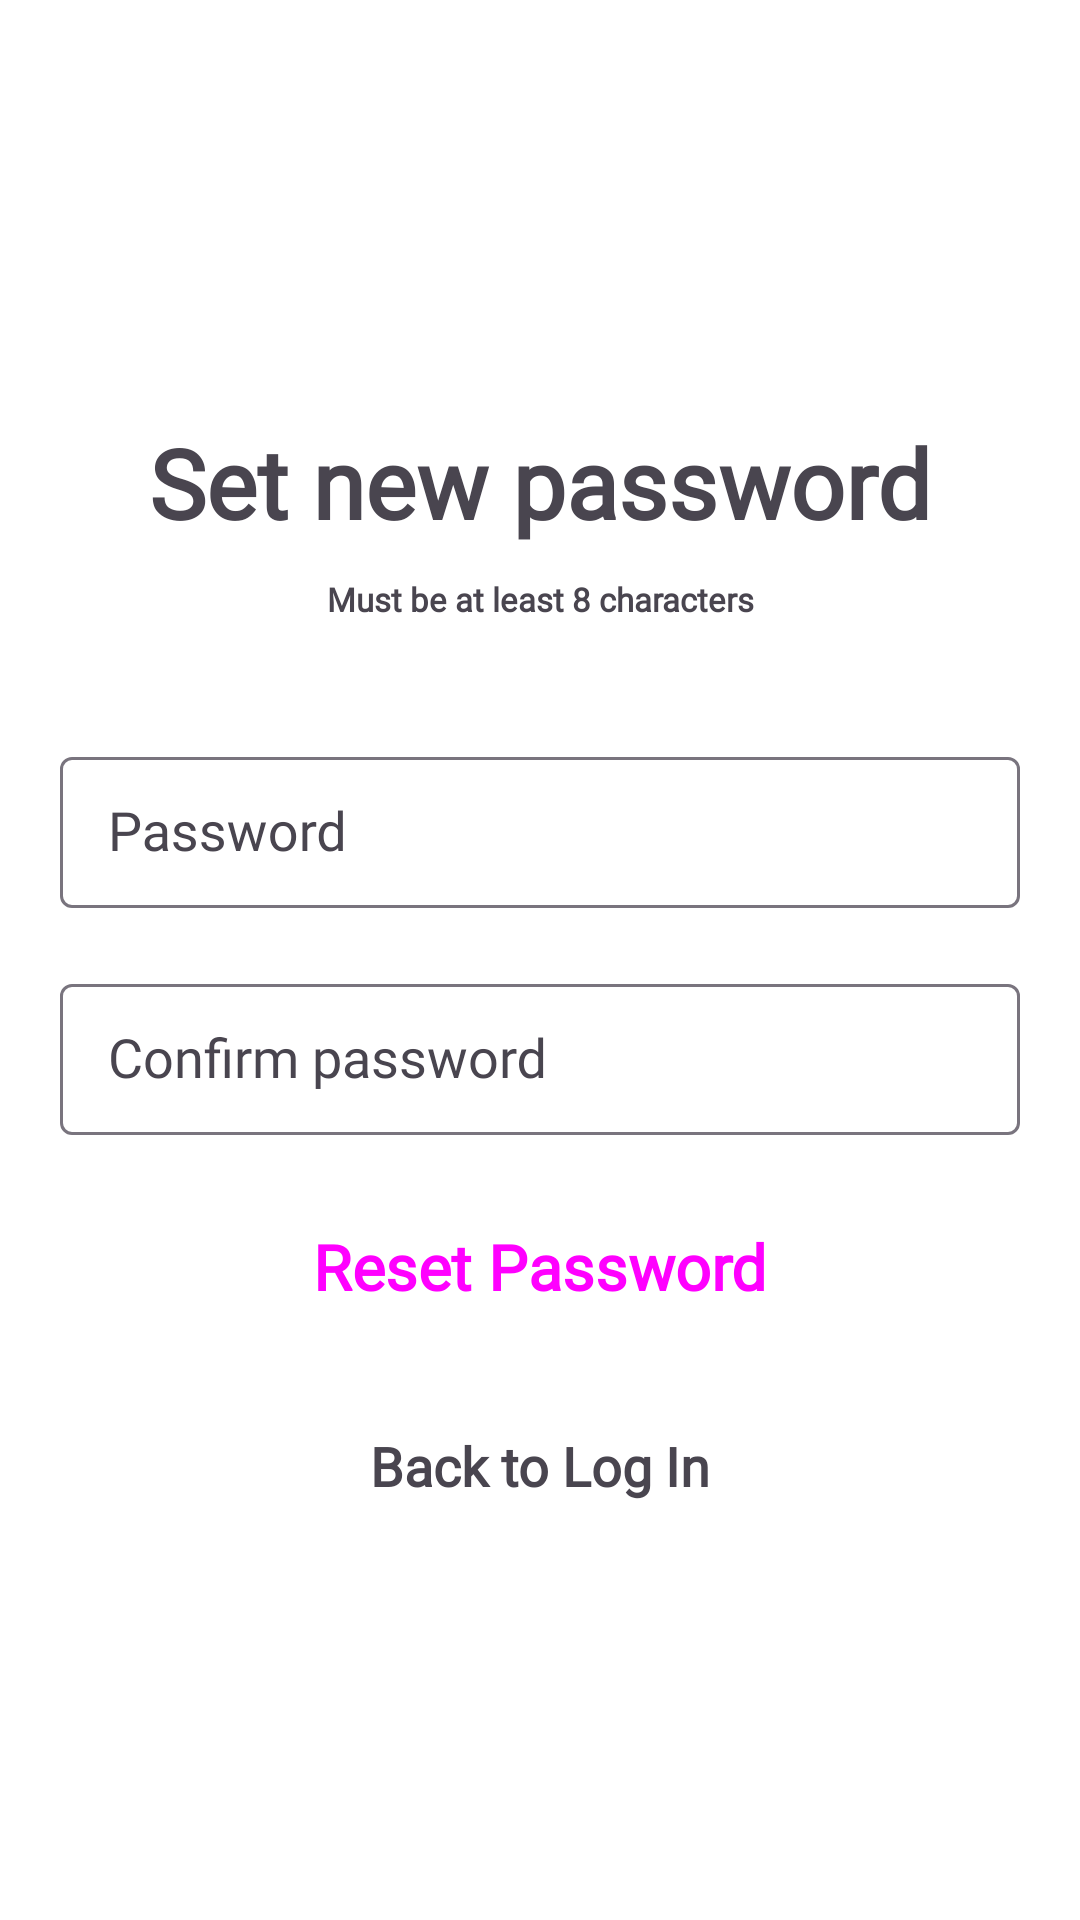

This screen was rendered from an Android layout file. Write that file and the resources it references.
<!-- AndroidManifest.xml: application theme Theme.RecipeAppITI -->
<!-- res/layout/fragment_new_password.xml -->
<?xml version="1.0" encoding="utf-8"?>
<RelativeLayout xmlns:android="http://schemas.android.com/apk/res/android"
    xmlns:app="http://schemas.android.com/apk/res-auto"
    xmlns:tools="http://schemas.android.com/tools"
    android:id="@+id/emailVerificationFrameLayout"
    android:layout_width="match_parent"
    android:layout_height="match_parent"
    android:background="@color/white"
    tools:context=".auth.newPassword.NewPasswordFragment">

    <androidx.constraintlayout.widget.ConstraintLayout
        android:id="@+id/verificationContainer"
        android:layout_width="match_parent"
        android:layout_height="wrap_content"
        android:layout_centerInParent="true"
        android:layout_marginStart="20dp"
        android:layout_marginEnd="20dp">

        <TextView
            android:id="@+id/resetPasswordTitleTv"
            android:layout_width="wrap_content"
            android:layout_height="wrap_content"
            android:fontFamily="@font/work_sans"
            android:text="Set new password"
            android:textSize="32sp"
            android:textStyle="bold"
            app:layout_constraintEnd_toEndOf="parent"
            app:layout_constraintStart_toStartOf="parent"
            app:layout_constraintTop_toTopOf="parent" />

        <TextView
            android:id="@+id/resetPasswordSubtitleTv"
            android:layout_width="wrap_content"
            android:layout_height="wrap_content"
            android:layout_marginTop="10dp"
            android:fontFamily="@font/work_sans"
            android:gravity="center"
            android:text="Must be at least 8 characters"
            android:textSize="11sp"
            android:textStyle="bold"
            app:layout_constraintEnd_toEndOf="parent"
            app:layout_constraintStart_toStartOf="parent"
            app:layout_constraintTop_toBottomOf="@id/resetPasswordTitleTv" />

        <com.google.android.material.textfield.TextInputLayout
            android:id="@+id/newPasswordInputLayout"
            android:layout_width="match_parent"
            android:layout_height="wrap_content"
            android:layout_marginTop="40dp"
            app:layout_constraintTop_toBottomOf="@+id/resetPasswordSubtitleTv">

            <com.google.android.material.textfield.TextInputEditText
                android:id="@+id/newPasswordEditText"
                style="@style/Widget.Material3.TextInputEditText.OutlinedBox.Dense"
                android:layout_width="match_parent"
                android:layout_height="wrap_content"
                android:hint="Password"
                android:inputType="textPassword"
                android:textAppearance="@style/CustomTextStyle"
                app:layout_constraintStart_toStartOf="parent" />

        </com.google.android.material.textfield.TextInputLayout>

        <com.google.android.material.textfield.TextInputLayout
            android:id="@+id/confirmPasswordInputLayout"
            android:layout_width="match_parent"
            android:layout_height="wrap_content"
            android:layout_marginTop="20dp"
            app:layout_constraintTop_toBottomOf="@+id/newPasswordInputLayout">

            <com.google.android.material.textfield.TextInputEditText
                android:id="@+id/confirmPasswordEditText"
                style="@style/Widget.Material3.TextInputEditText.OutlinedBox.Dense"
                android:layout_width="match_parent"
                android:layout_height="wrap_content"
                android:hint="Confirm password"
                android:inputType="textPassword"
                android:textAppearance="@style/CustomTextStyle"
                app:layout_constraintStart_toStartOf="parent" />

        </com.google.android.material.textfield.TextInputLayout>

        <Button
            android:id="@+id/resetPasswordButton"
            style="@style/Widget.Material3.Button"
            android:layout_width="match_parent"
            android:layout_height="wrap_content"
            android:layout_marginTop="20dp"
            android:backgroundTint="@color/black"
            android:fontFamily="@font/work_sans"
            android:text="Reset Password"
            android:textAlignment="center"
            android:textAppearance="@style/CustomTextStyle"
            android:textSize="21sp"
            android:textStyle="bold"
            app:elevation="@dimen/elevation"
            app:layout_constraintTop_toBottomOf="@id/confirmPasswordInputLayout" />

        <TextView
            android:id="@+id/backToLoginTvNewPassword"
            android:layout_width="wrap_content"
            android:layout_height="wrap_content"
            android:layout_marginTop="30dp"
            android:fontFamily="@font/work_sans"
            android:text="Back to Log In"
            android:textSize="18sp"
            android:textStyle="bold"
            app:layout_constraintEnd_toEndOf="parent"
            app:layout_constraintStart_toStartOf="parent"
            app:layout_constraintTop_toBottomOf="@id/resetPasswordButton" />

    </androidx.constraintlayout.widget.ConstraintLayout>

</RelativeLayout>
<!-- resources referenced by this layout -->
<resources>
  <color name="black">#FF000000</color>
  <color name="white">#FFFFFF</color>
  <dimen name="elevation">14dp</dimen>
  <style name="CustomTextStyle">
          <item name="android:fontFamily">@font/poppins_light</item>
          <item name="android:textColor">@color/black</item>
          <item name="android:textSize">18sp</item>
      </style>
  <style name="Theme.RecipeAppITI" parent="Base.Theme.RecipeAppITI" />
  <style name="Base.Theme.RecipeAppITI" parent="Theme.Material3.DayNight.NoActionBar">
          <item name="android:statusBarColor">@color/white</item>
          <item name="android:windowLightStatusBar">true</item>
      </style>
</resources>
